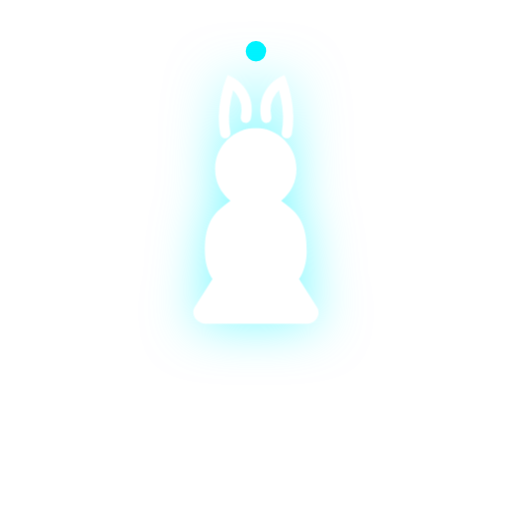
t = 0.00 s
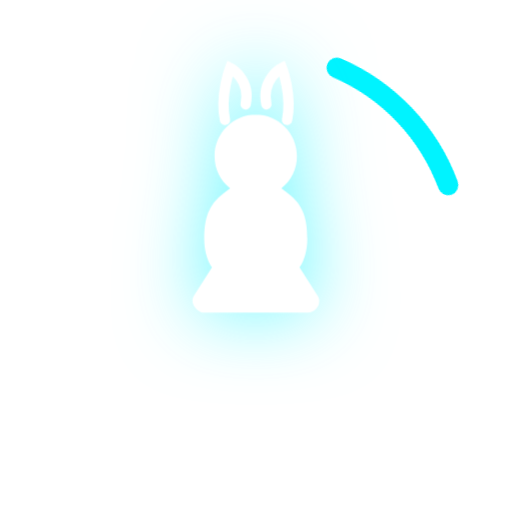
t = 0.25 s
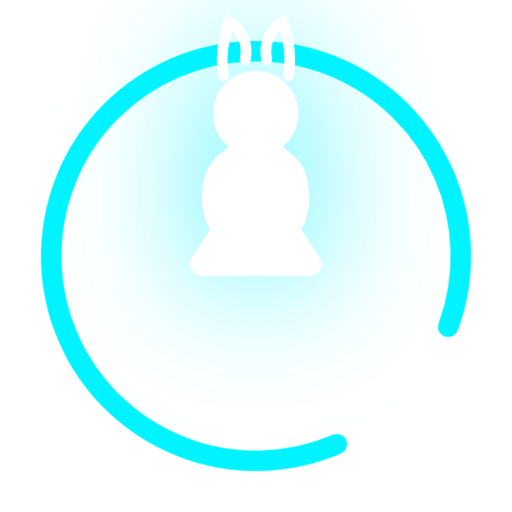
t = 0.75 s
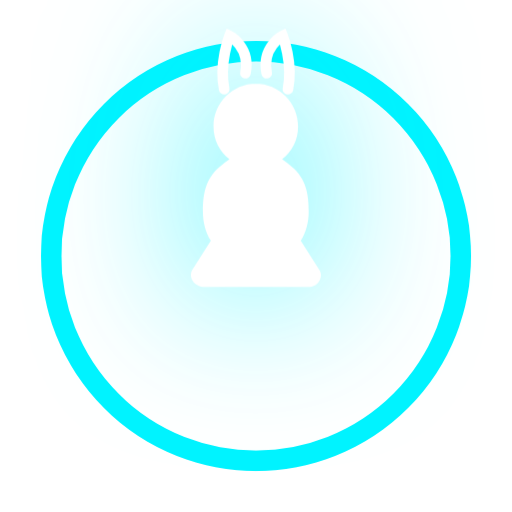
t = 1.00 s
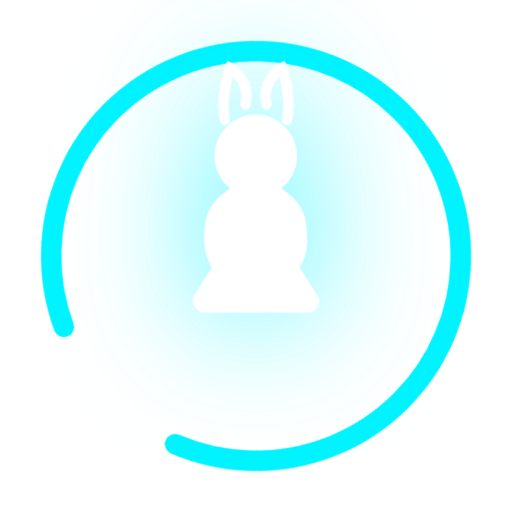
t = 1.25 s
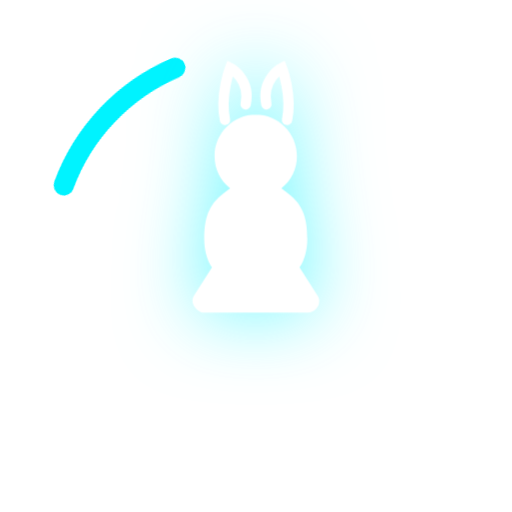
t = 1.75 s

The animated SVG that drew these frames (rendered in a browser with its animation timeline set to each time). Animation: 3 CSS @keyframes rules; one cycle of 2.00 s, repeats indefinitely.

<svg width="100" height="100" viewBox="0 0 100 100" xmlns="http://www.w3.org/2000/svg">
    <style>
        .loader-pawn {
            fill: #fff;
            filter: drop-shadow(0 0 5px rgba(0, 243, 255, 0.5));
            animation: bounce 1.5s ease-in-out infinite, glow 2s linear infinite;
            transform-origin: center;
        }
        .loader-circle {
            fill: none;
            stroke: rgba(255, 255, 255, 0.1);
            stroke-width: 4;
        }
        .loader-progress {
            fill: none;
            stroke: #00f3ff;
            stroke-width: 4;
            stroke-linecap: round;
            stroke-dasharray: 251.2;
            stroke-dashoffset: 251.2;
            animation: drive 2s ease-in-out infinite;
            transform-origin: center;
            transform: rotate(-90deg);
        }
        @keyframes bounce {
            0%, 100% { transform: translateY(0) scale(1); }
            50% { transform: translateY(-10px) scale(1.05); }
        }
        @keyframes glow {
            0%, 100% { filter: drop-shadow(0 0 5px rgba(0, 243, 255, 0.5)); }
            50% { filter: drop-shadow(0 0 15px rgba(0, 243, 255, 0.8)); }
        }
        @keyframes drive {
            0% { stroke-dashoffset: 251.2; transform: rotate(-90deg); }
            50% { stroke-dashoffset: 0; transform: rotate(90deg); }
            100% { stroke-dashoffset: -251.2; transform: rotate(270deg); }
        }
    </style>
    <!-- Background Circle -->
    <circle class="loader-circle" cx="50" cy="50" r="40" />
    <!-- Progress Ring -->
    <circle class="loader-progress" cx="50" cy="50" r="40" />
    <!-- White Rabbit Pawn Icon (Simplified) -->
    <g class="loader-pawn">
        <path d="M50 25c-4.4 0-8 3.6-8 8 0 2.5 1.1 4.7 3 6.2-.6.4-1.2.9-1.8 1.4-2.8 2.3-3.2 5.4-3.2 8.4 0 2 .5 4 1.5 5.5l-3.5 5.5c-.6 1-.1 2.3 1 2.9.3.2.7.3 1 .3h20c1.2 0 2.2-1 2.2-2.2 0-.4-.1-.7-.3-1l-3.5-5.5c1-1.5 1.5-3.5 1.5-5.5 0-3-.4-6.1-3.2-8.4-.6-.5-1.2-1-1.8-1.4 1.9-1.5 3-3.7 3-6.2 0-4.4-3.6-8-8-8z"/>
        <!-- Rabbit Ears -->
        <path d="M44 26c-1-5 1-10 1-10s4 2 3 7M56 26c1-5-1-10-1-10s-4 2-3 7" fill="none" stroke="#fff" stroke-width="2" stroke-linecap="round"/>
    </g>
</svg>
